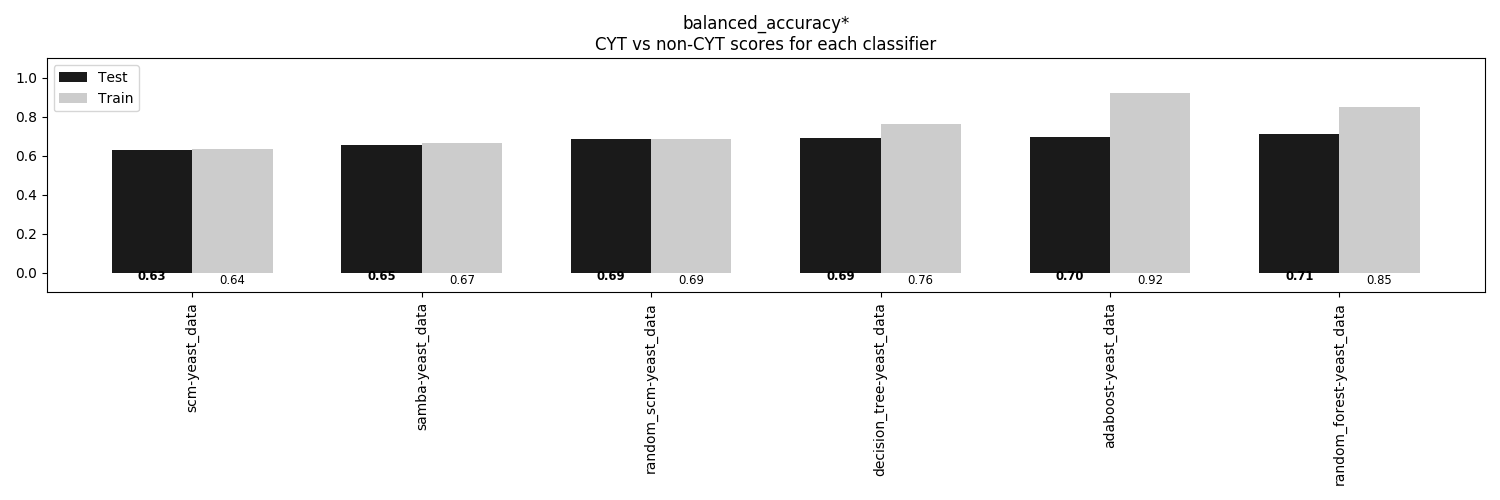

The table this chart was drawn from, first rows:
, scm-yeast_data, samba-yeast_data, random_scm-yeast_data, decision_tree-yeast_data, adaboost-yeast_data, random_forest-yeast_data
Train, 0.6369, 0.6681, 0.6884, 0.7614, 0.9237, 0.8532
Test, 0.6322, 0.6534, 0.6875, 0.6896, 0.6966, 0.7123
